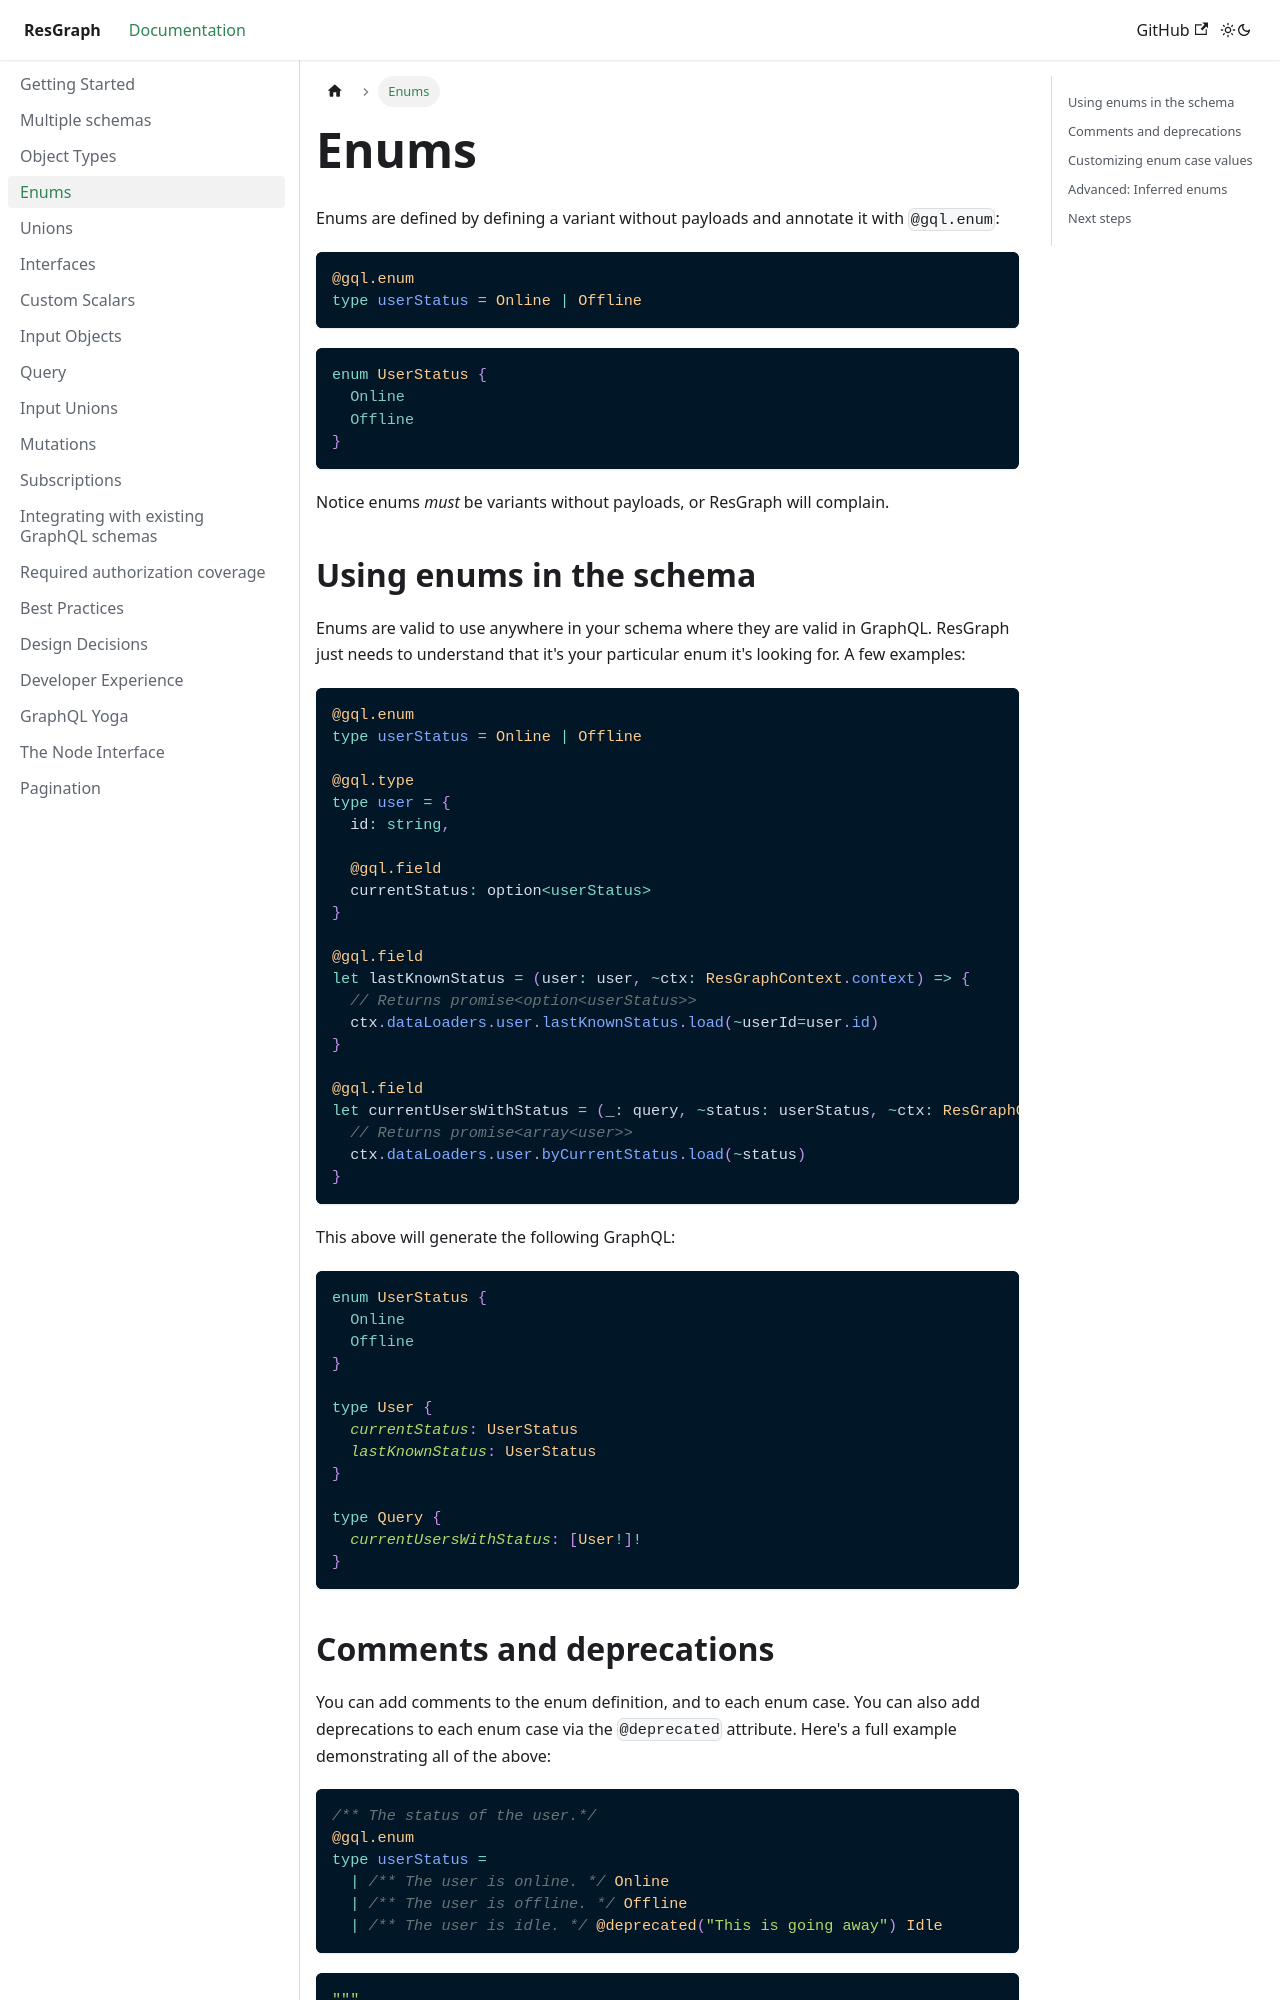

repository: zth/resgraph · page: docs/enums.html · generator: docusaurus

Enums are defined by defining a variant without payloads and annotate it with `@gql.enum`:

```rescript
@gql.enum
type userStatus = Online | Offline
```

```graphql
enum UserStatus {
  Online
  Offline
}
```

Notice enums _must_ be variants without payloads, or ResGraph will complain.
